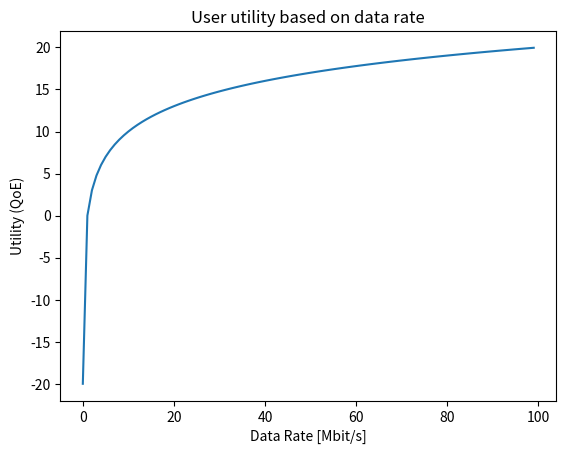

Recreate this plot in Python.
import matplotlib.pyplot as plt
import numpy as np


MIN_UTILITY = -20
MAX_UTILITY = 20


def log_utility(curr_dr):
    """
    More data rate increases the utility following a log function: High initial increase, then flattens.
    :param curr_dr: Current data rate
    :param factor: Factor to multiply the log function with
    :param add: Add to current data rate before passing to log function
    :return: Utility
    """
    # 4*log(0.1+x) looks good: around -10 for no dr; 0 for 0.9 dr; slightly positive for more
    # 10*log10(0.1+x) is even better because it's steeper, is exactly -10 for dr=0, and flatter for larger dr
    # with many UEs where each UE only gets around 0.1 data rate, 100*log(0.9+x) looks good (eg, 50 UEs on medium env)

    # better: 10*log10(x) --> clip to [-20, 20]; -20 for <= 0.01 dr; +20 for >= 100 dr
    # ensure min/max utility are set correctly for this utility function
    assert MIN_UTILITY == -20 and MAX_UTILITY == 20, "The chosen log utility requires min/max utility to be -20/+20"
    if curr_dr == 0:
        return MIN_UTILITY
    return np.clip(10 * np.log10(curr_dr), MIN_UTILITY, MAX_UTILITY)


dr = [i for i in range(100)]
util = [log_utility(dr) for dr in dr]
plt.plot(dr, util)
plt.xlabel("Data Rate [Mbit/s]")
plt.ylabel("Utility (QoE)")
plt.title("User utility based on data rate")
plt.show()
